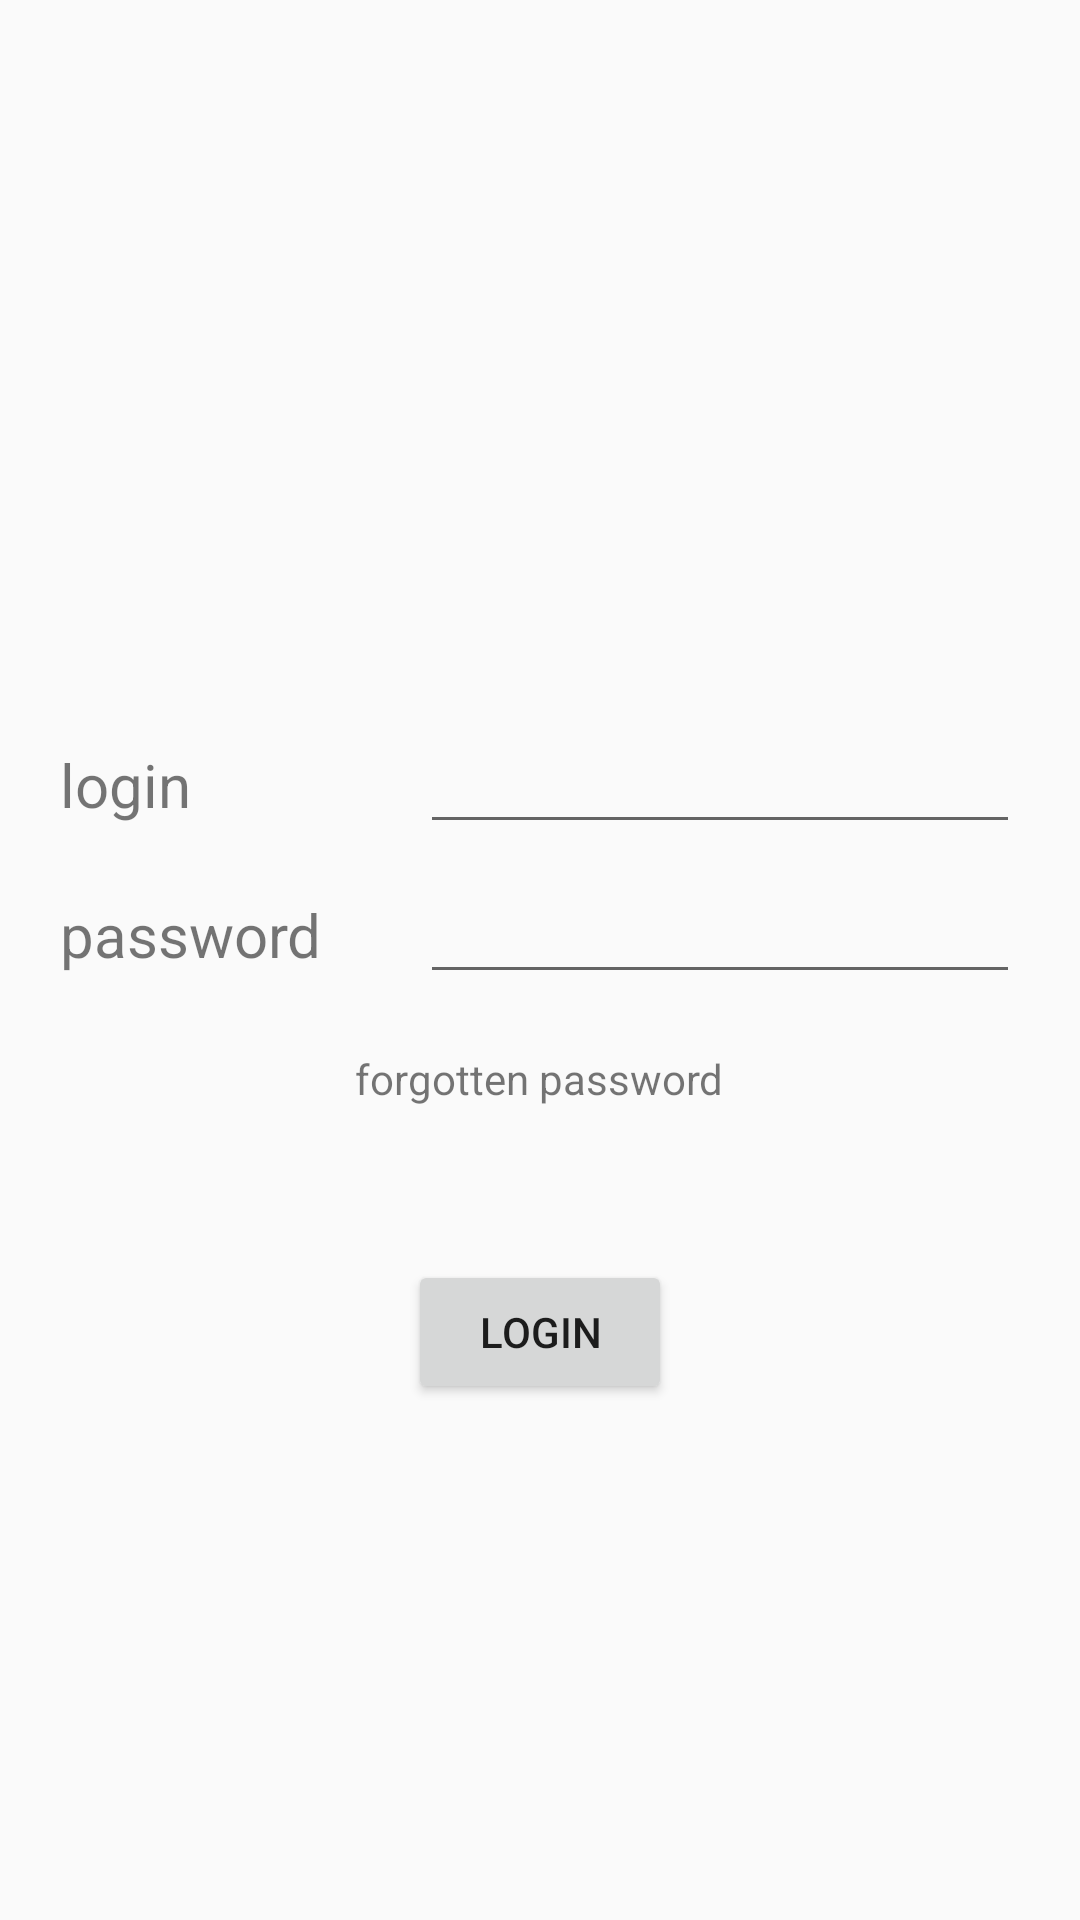

Produce the Android XML layout that renders to this screen, including the resource entries it uses.
<!-- AndroidManifest.xml: application theme AppTheme -->
<!-- res/layout/activity_login.xml -->
<?xml version="1.0" encoding="utf-8"?>
<RelativeLayout xmlns:android="http://schemas.android.com/apk/res/android"
    android:layout_width="match_parent"
    android:layout_height="match_parent">

    <ImageView
        android:id="@+id/imageView"
        android:layout_width="match_parent"
        android:layout_height="wrap_content"
        android:layout_alignParentTop="true"
        android:layout_marginTop="50dp"
        android:src="@android:drawable/sym_def_app_icon"
        android:contentDescription="@string/imageoflogoapp" />

    <LinearLayout
        android:layout_width="match_parent"
        android:layout_height="wrap_content"
        android:layout_alignParentTop="true"
        android:layout_marginTop="240dp"
        android:gravity="center_horizontal"
        android:orientation="horizontal">


        <TextView
            android:id="@+id/textView"
            android:layout_width="100dp"
            android:layout_height="wrap_content"
            android:layout_marginRight="20dp"
            android:text="@string/login"
            android:textSize="20sp" />

        <EditText
            android:id="@+id/editText"
            android:layout_width="200dp"
            android:layout_height="wrap_content"
            android:ems="10"
            android:inputType="textPersonName"/>
    </LinearLayout>

    <LinearLayout
        android:layout_width="match_parent"
        android:layout_height="wrap_content"
        android:layout_alignParentTop="true"
        android:layout_marginTop="290dp"
        android:gravity="center_horizontal"
        android:orientation="horizontal">


        <TextView
            android:id="@+id/textView2"
            android:layout_width="100dp"
            android:layout_height="wrap_content"
            android:layout_marginRight="20dp"
            android:text="@string/mdp"
            android:textSize="20sp" />

        <EditText
            android:id="@+id/editText2"
            android:layout_width="200dp"
            android:layout_height="wrap_content"
            android:ems="10"
            android:inputType="textPassword" />

    </LinearLayout>

    <LinearLayout
        android:layout_width="match_parent"
        android:layout_height="wrap_content"
        android:layout_alignParentTop="true"
        android:layout_marginTop="350dp"
        android:gravity="center_horizontal"
        android:orientation="vertical">


        <TextView
            android:id="@+id/textView4"
            android:layout_width="wrap_content"
            android:layout_height="wrap_content"

            android:text="@string/forgottenPassword" />
    </LinearLayout>

    <LinearLayout
        android:layout_width="match_parent"
        android:layout_height="wrap_content"
        android:layout_alignParentTop="true"
        android:layout_marginTop="420dp"
        android:gravity="center_horizontal"
        android:orientation="vertical">

        <Button
            android:id="@+id/buttonAddPool"
            android:layout_width="wrap_content"
            android:layout_height="wrap_content"
            android:text="@string/loginButton" />
    </LinearLayout>
</RelativeLayout>
<!-- resources referenced by this layout -->
<resources>
  <string name="forgottenPassword">forgotten password</string>
  <string name="imageoflogoapp">this picture represent logo of app</string>
  <string name="login">login</string>
  <string name="loginButton">login</string>
  <string name="mdp">password</string>
  <style name="AppTheme" parent="Theme.AppCompat.Light.DarkActionBar">
          
          <item name="colorPrimary">@color/colorPrimary</item>
          <item name="colorPrimaryDark">@color/colorPrimaryDark</item>
          <item name="colorAccent">@color/colorSecondary</item>
      </style>
  <color name="colorPrimary">#039be5</color>
  <color name="colorPrimaryDark">#006db3</color>
  <color name="colorSecondary">#f4b165</color>
</resources>
